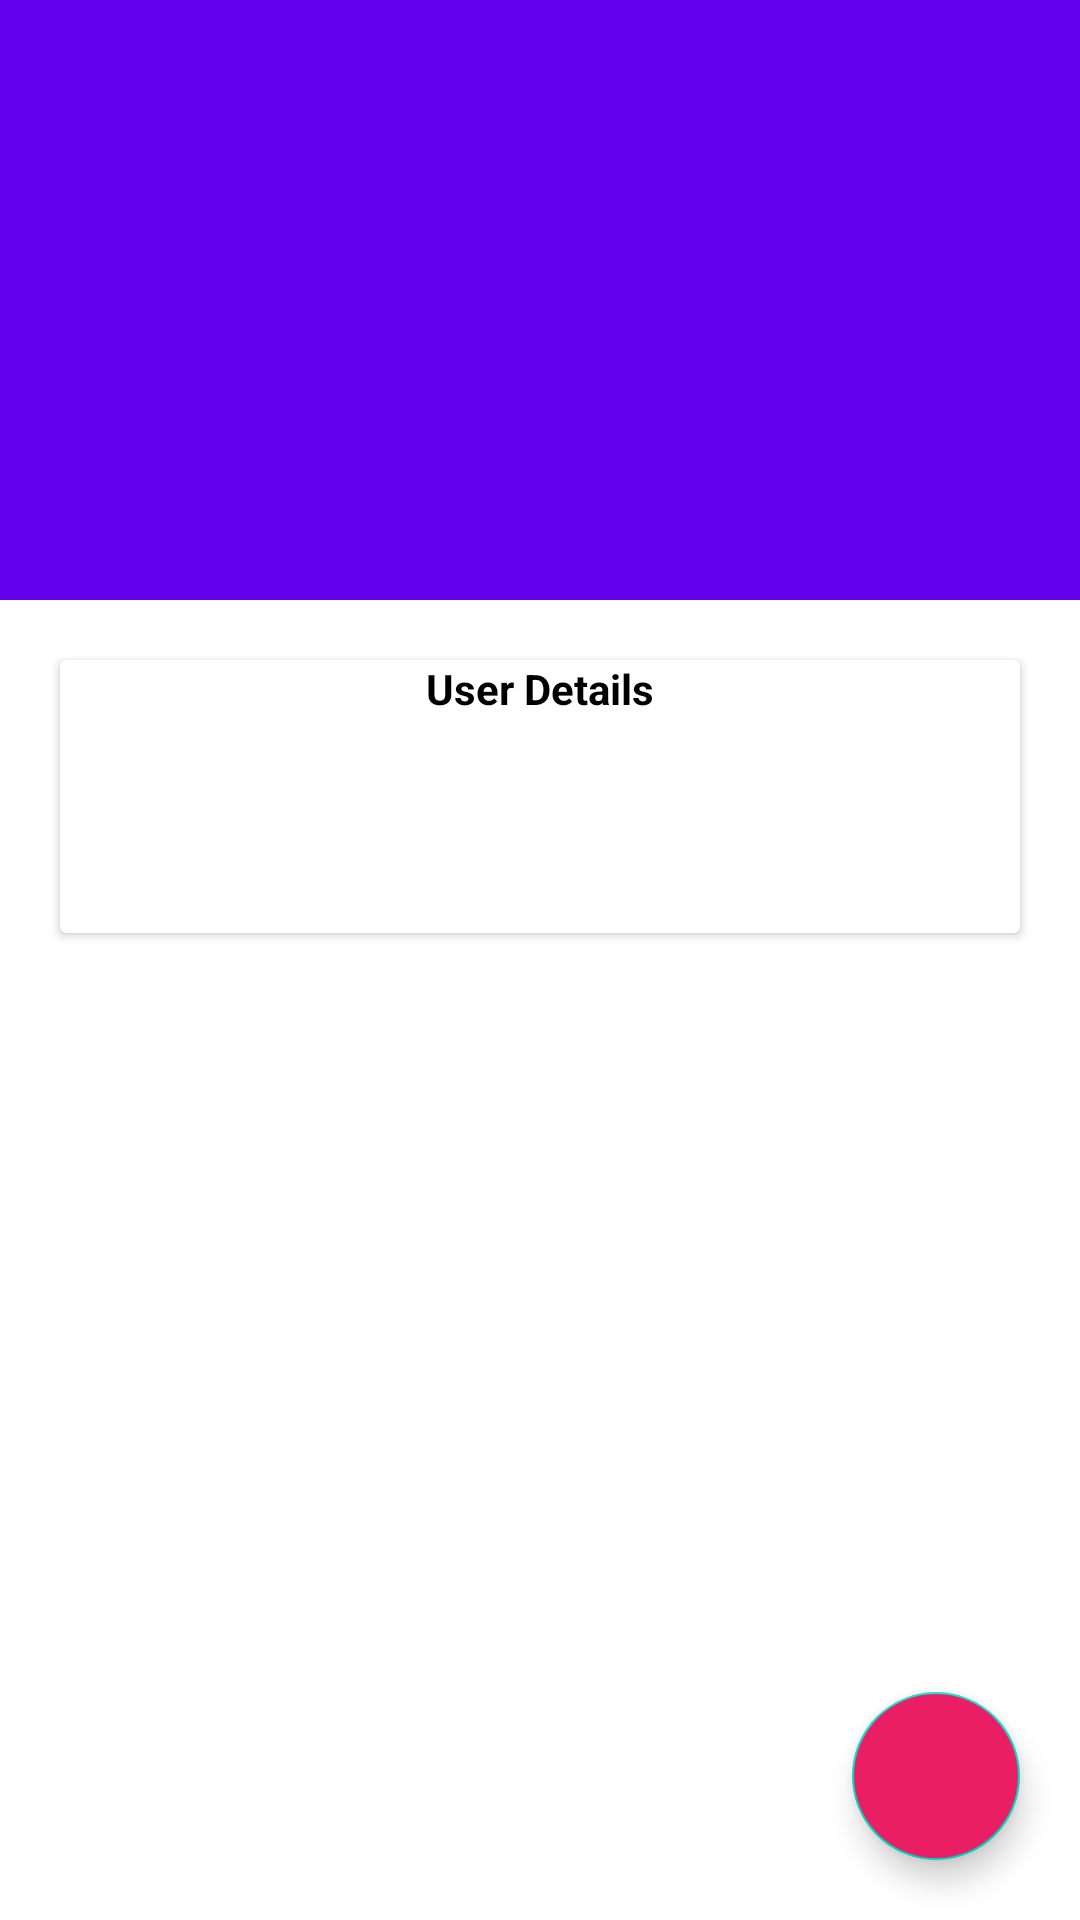

Reconstruct the res/layout file that produces this screen, plus the resources it refers to.
<!-- AndroidManifest.xml: application theme Theme.RecyclerViewKotlinApplication -->
<!-- res/layout/activity_main.xml -->
<?xml version="1.0" encoding="utf-8"?>
<layout xmlns:android="http://schemas.android.com/apk/res/android"
    xmlns:app="http://schemas.android.com/apk/res-auto"
    xmlns:tools="http://schemas.android.com/tools">


    <androidx.coordinatorlayout.widget.CoordinatorLayout
        android:layout_width="match_parent"
        android:layout_height="match_parent"
        tools:context=".MainActivity">

        <com.google.android.material.appbar.AppBarLayout
            android:layout_width="match_parent"
            android:layout_height="wrap_content"
            android:theme="@style/ThemeOverlay.AppCompat.Dark.ActionBar">

            <com.google.android.material.appbar.CollapsingToolbarLayout
                android:id="@+id/collapsing_toolbar_layout"
                android:layout_width="match_parent"
                android:layout_height="match_parent"
                app:contentScrim="?attr/colorPrimary"
                app:layout_scrollFlags="scroll|exitUntilCollapsed">

                <androidx.appcompat.widget.AppCompatImageView
                    android:layout_width="match_parent"
                    android:layout_height="200dp"
                    android:scaleType="centerCrop"
                    android:src="@drawable/bg_img"
                    app:layout_collapseMode="parallax" />

                <androidx.appcompat.widget.Toolbar
                    android:id="@+id/toolbar"
                    android:layout_width="match_parent"
                    android:layout_height="?attr/actionBarSize"
                    app:layout_collapseMode="pin" />

            </com.google.android.material.appbar.CollapsingToolbarLayout>

        </com.google.android.material.appbar.AppBarLayout>

        <androidx.core.widget.NestedScrollView
            android:layout_width="match_parent"
            android:layout_height="match_parent"
            app:layout_behavior="@string/appbar_scrolling_view_behavior">

            <LinearLayout
                android:layout_width="match_parent"
                android:layout_height="match_parent"
                android:orientation="vertical">

                <androidx.cardview.widget.CardView
                    android:layout_width="match_parent"
                    android:layout_height="wrap_content"
                    android:layout_marginHorizontal="20dp"
                    android:layout_marginVertical="20dp">

                    <LinearLayout
                        android:layout_width="match_parent"
                        android:layout_height="wrap_content"
                        android:gravity="center"
                        android:orientation="vertical">

                        <TextView
                            android:textStyle="bold"
                            android:text="User Details"
                            android:layout_width="wrap_content"
                            android:layout_height="wrap_content"
                            android:textColor="@color/black" />

                        <TextView
                            android:layout_marginTop="15dp"
                            android:id="@+id/user_name"
                            android:layout_width="wrap_content"
                            android:layout_height="wrap_content"
                            android:textColor="@color/black" />

                        <TextView
                            android:id="@+id/user_age"
                            android:layout_width="wrap_content"
                            android:layout_height="wrap_content"
                            android:textColor="@color/black" />

                        <TextView
                            android:id="@+id/user_dest"
                            android:layout_width="wrap_content"
                            android:layout_height="wrap_content"
                            android:textColor="@color/black" />

                    </LinearLayout>

                </androidx.cardview.widget.CardView>


                <androidx.recyclerview.widget.RecyclerView
                    android:id="@+id/recyclerview"
                    android:layout_width="match_parent"
                    android:layout_height="match_parent"
                    app:layoutManager="androidx.recyclerview.widget.LinearLayoutManager" />

            </LinearLayout>

        </androidx.core.widget.NestedScrollView>

        <com.google.android.material.floatingactionbutton.FloatingActionButton
            android:id="@+id/fab"
            android:layout_width="wrap_content"
            android:layout_height="wrap_content"
            android:layout_gravity="bottom|end"
            android:layout_margin="20dp"
            android:backgroundTint="#E91E63"
            android:src="@drawable/ic_add"
            app:tint="@color/white" />

    </androidx.coordinatorlayout.widget.CoordinatorLayout>

</layout>
<!-- resources referenced by this layout -->
<resources>
  <style name="Theme.RecyclerViewKotlinApplication" parent="Theme.MaterialComponents.DayNight.NoActionBar">
          
          <item name="colorPrimary">@color/purple_500</item>
          <item name="colorPrimaryVariant">@color/purple_700</item>
          <item name="colorOnPrimary">@color/white</item>
          
          <item name="colorSecondary">@color/teal_200</item>
          <item name="colorSecondaryVariant">@color/teal_700</item>
          <item name="colorOnSecondary">@color/black</item>
          
          <item name="android:statusBarColor" tools:targetApi="l">?attr/colorPrimaryVariant</item>
          
      </style>
  <!-- not gathered from this repository: default colours our renderer supplied (Android Studio template values) -->
  <color name="purple_500">#FF6200EE</color>
  <color name="purple_700">#FF3700B3</color>
  <color name="teal_200">#FF03DAC5</color>
  <color name="teal_700">#FF018786</color>
  <color name="black">#FF000000</color>
  <color name="white">#FFFFFFFF</color>
</resources>
